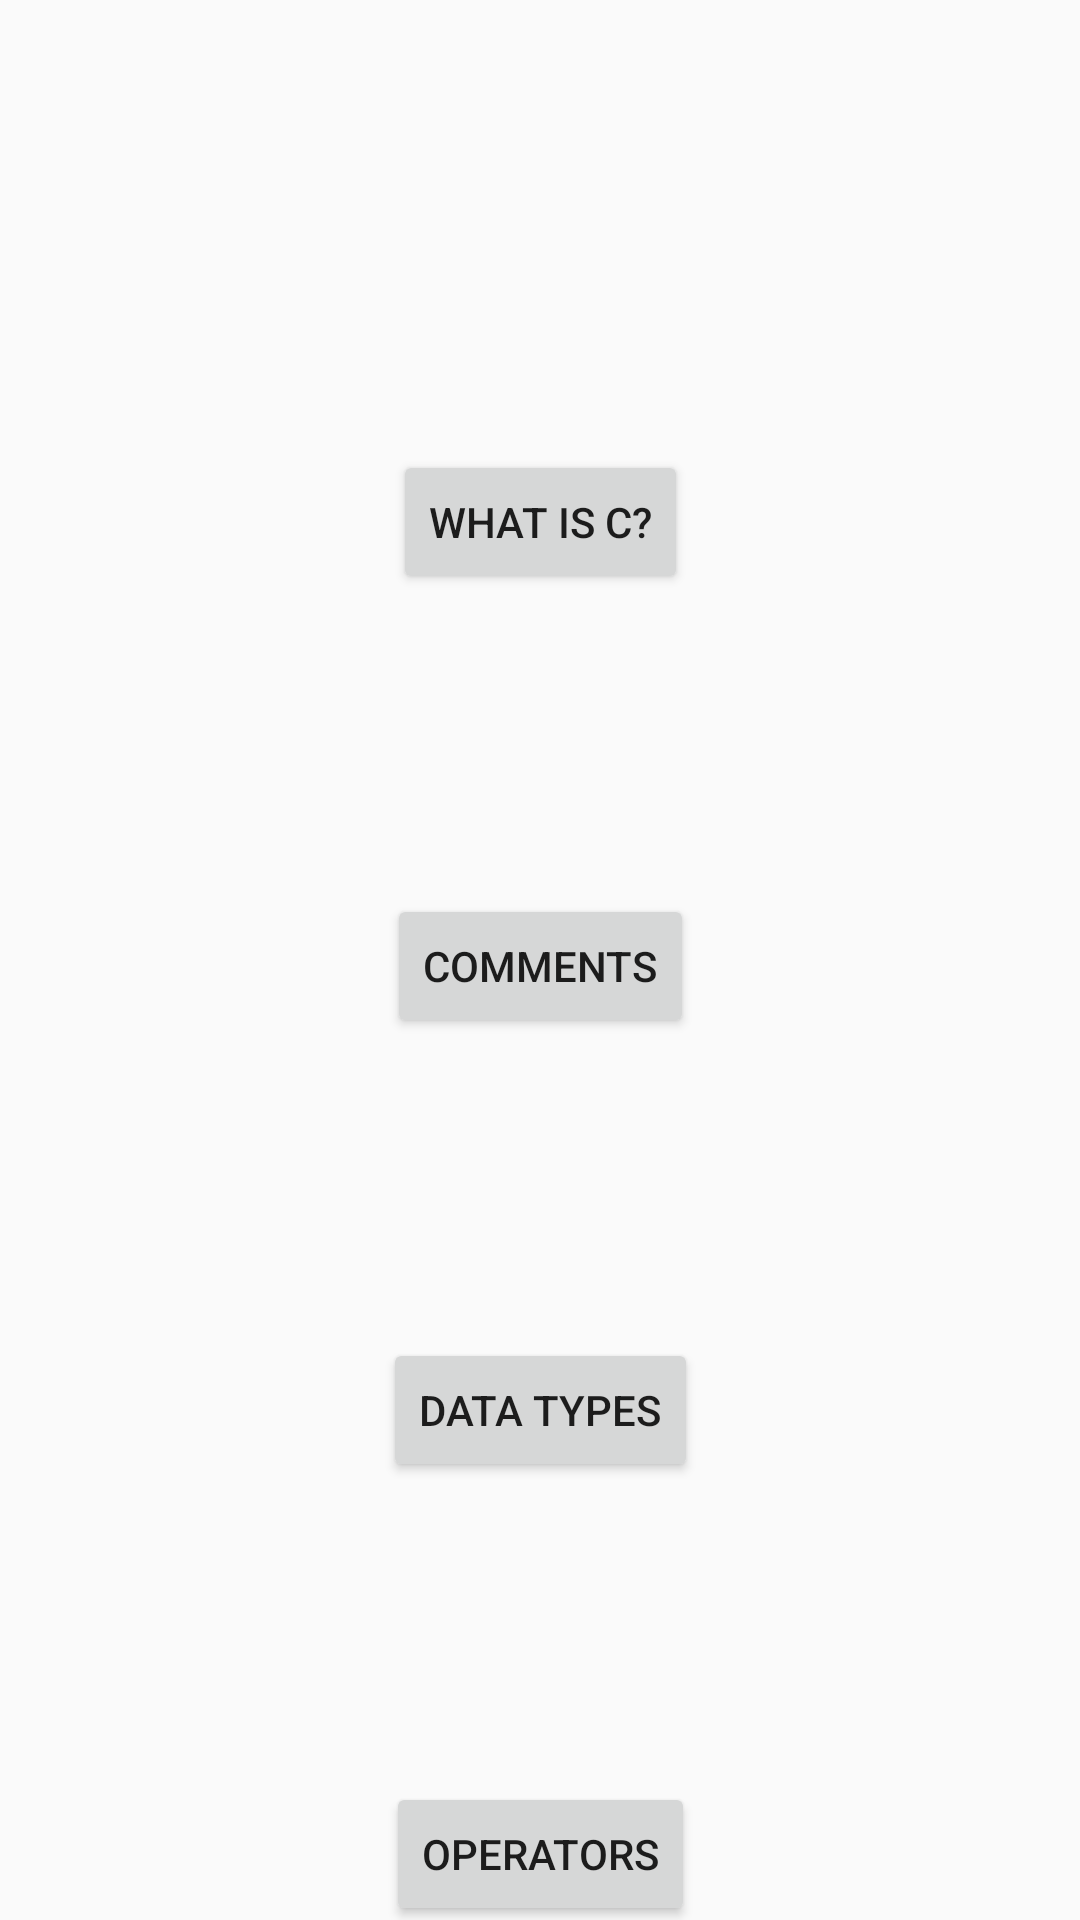

Layout XML and referenced resources for this Android screen:
<!-- AndroidManifest.xml: application theme Theme.SamDuoCodo -->
<!-- res/layout/activity_c_basics.xml -->
<?xml version="1.0" encoding="utf-8"?>
<androidx.constraintlayout.widget.ConstraintLayout xmlns:android="http://schemas.android.com/apk/res/android"
    xmlns:app="http://schemas.android.com/apk/res-auto"
    xmlns:tools="http://schemas.android.com/tools"
    android:layout_width="match_parent"
    android:layout_height="match_parent"
    tools:context=".CActivity.CBasics.CBasicsActivity">

    <Button
        android:id="@+id/buttonCIntro"
        android:layout_width="wrap_content"
        android:layout_height="wrap_content"
        android:layout_marginTop="150dp"
        android:onClick="lunchCIntro"
        android:text="What is C?"
        app:layout_constraintEnd_toEndOf="parent"
        app:layout_constraintStart_toStartOf="parent"
        app:layout_constraintTop_toTopOf="parent" />

    <Button
        android:id="@+id/buttonCComments"
        android:layout_width="wrap_content"
        android:layout_height="wrap_content"
        android:layout_marginTop="100dp"
        android:onClick="lunchCComments"
        android:text="Comments"
        app:layout_constraintEnd_toEndOf="parent"
        app:layout_constraintStart_toStartOf="parent"
        app:layout_constraintTop_toBottomOf="@+id/buttonCIntro" />

    <Button
        android:id="@+id/buttonCDataTypes"
        android:layout_width="wrap_content"
        android:layout_height="wrap_content"
        android:layout_marginTop="100dp"
        android:onClick="lunchCDataTypes"
        android:text="Data Types"
        app:layout_constraintEnd_toEndOf="parent"
        app:layout_constraintStart_toStartOf="parent"
        app:layout_constraintTop_toBottomOf="@+id/buttonCComments" />

    <Button
        android:id="@+id/buttonCOperatores"
        android:layout_width="wrap_content"
        android:layout_height="wrap_content"
        android:layout_marginTop="100dp"
        android:text="Operators"
        app:layout_constraintEnd_toEndOf="parent"
        app:layout_constraintStart_toStartOf="parent"
        app:layout_constraintTop_toBottomOf="@+id/buttonCDataTypes" />
</androidx.constraintlayout.widget.ConstraintLayout>
<!-- resources referenced by this layout -->
<resources>
  <style name="Theme.SamDuoCodo" parent="Theme.MaterialComponents.DayNight.DarkActionBar.Bridge">
          
          <item name="colorPrimary">@color/purple_500</item>
          <item name="colorPrimaryVariant">@color/purple_700</item>
          <item name="colorOnPrimary">@color/white</item>
          
          <item name="colorSecondary">@color/teal_200</item>
          <item name="colorSecondaryVariant">@color/teal_700</item>
          <item name="colorOnSecondary">@color/black</item>
          
          <item name="android:statusBarColor" tools:targetApi="l">?attr/colorPrimaryVariant</item>
          
      </style>
  <!-- not gathered from this repository: default colours our renderer supplied (Android Studio template values) -->
  <color name="purple_500">#FF6200EE</color>
  <color name="purple_700">#FF3700B3</color>
  <color name="teal_200">#FF03DAC5</color>
  <color name="teal_700">#FF018786</color>
  <color name="black">#FF000000</color>
  <color name="white">#FFFFFFFF</color>
</resources>
